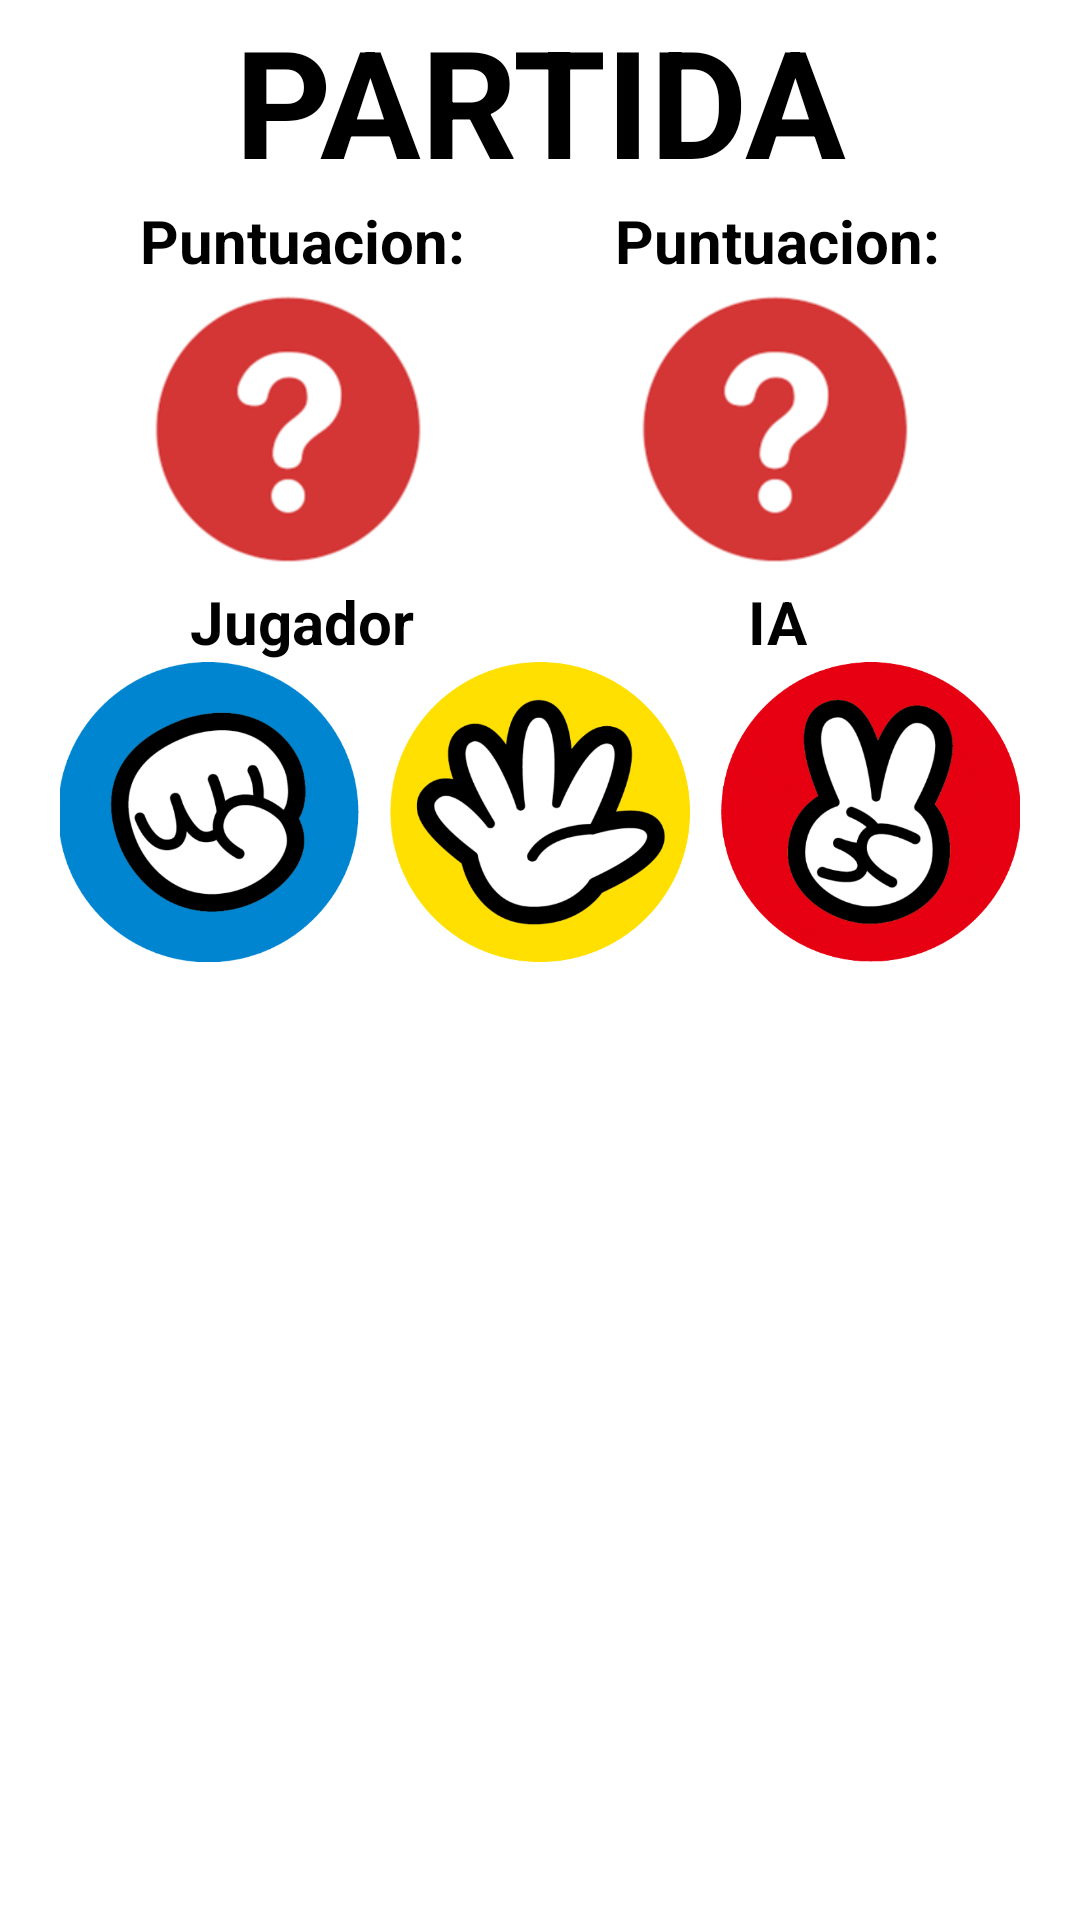

Reconstruct the res/layout file that produces this screen, plus the resources it refers to.
<!-- AndroidManifest.xml: application theme Theme.PiPaTi -->
<!-- res/layout/activity_partida.xml -->
<?xml version="1.0" encoding="utf-8"?>
<androidx.constraintlayout.widget.ConstraintLayout xmlns:android="http://schemas.android.com/apk/res/android"
    xmlns:app="http://schemas.android.com/apk/res-auto"
    xmlns:tools="http://schemas.android.com/tools"
    android:layout_width="match_parent"
    android:layout_height="match_parent"
    tools:context=".Partida">

    <ScrollView
        android:layout_width="match_parent"
        android:layout_height="match_parent">
    <LinearLayout
        android:layout_width="match_parent"
        android:layout_height="match_parent"
        android:gravity="center_horizontal"
        android:orientation="vertical">
        <TextView
            android:id="@+id/titulo"
            android:layout_width="400dp"
            android:layout_height="wrap_content"
            android:layout_gravity="center"
            android:text="@string/TextViewPartida"
            android:textAlignment="center"
            android:textSize="50dp"
            android:textStyle="bold"
            android:textColor="@color/black"/>

        <LinearLayout
            android:layout_width="match_parent"
            android:layout_height="wrap_content"
            android:orientation="horizontal"
            android:gravity="center">

            <LinearLayout
                android:layout_width="wrap_content"
                android:layout_height="wrap_content"
                android:orientation="vertical"
                android:layout_marginRight="50dp">

                <TextView
                    android:id="@+id/scoreJugador1"
                    android:layout_width="wrap_content"
                    android:layout_height="wrap_content"
                    android:textSize="20dp"
                    android:textStyle="bold"
                    android:textColor="@color/black"
                    android:text="@string/TextViewPuntuacion"
                    android:gravity="center"/>
                <ImageView
                    android:id="@+id/imagenJugador1"
                    android:layout_width="100dp"
                    android:layout_height="100dp"
                    android:src="@drawable/interrogacion"
                    android:scaleType="centerCrop"
                    android:gravity="center"/>
                <TextView
                    android:id="@+id/nomJugador1"
                    android:layout_width="match_parent"
                    android:layout_height="wrap_content"
                    android:textSize="20dp"
                    android:textStyle="bold"
                    android:textColor="@color/black"
                    android:text="@string/TextViewNombreUsuario"
                    android:gravity="center"/>
            </LinearLayout>

            <LinearLayout
                android:layout_width="wrap_content"
                android:layout_height="wrap_content"
                android:orientation="vertical"
                android:gravity="center">

                <TextView
                    android:id="@+id/scoreJugador2"
                    android:layout_width="wrap_content"
                    android:layout_height="wrap_content"
                    android:textSize="20dp"
                    android:textStyle="bold"
                    android:textColor="@color/black"
                    android:text="@string/TextViewPuntuacion"
                    android:gravity="center"/>
                <ImageView
                    android:id="@+id/imagenJugador2"
                    android:layout_width="100dp"
                    android:layout_height="100dp"
                    android:src="@drawable/interrogacion"
                    android:scaleType="centerCrop"
                    android:gravity="center"/>
                <TextView
                    android:id="@+id/nomJugador2"
                    android:layout_width="match_parent"
                    android:layout_height="wrap_content"
                    android:textSize="20dp"
                    android:textStyle="bold"
                    android:textColor="@color/black"
                    android:text="@string/TextViewNombreUsuario2"
                    android:gravity="center"/>
            </LinearLayout>
        </LinearLayout>

        <LinearLayout
            android:layout_width="match_parent"
            android:layout_height="match_parent"
            android:orientation="horizontal"
            android:gravity="center">
            <ImageButton
                android:id="@+id/btnPiedra"
                android:layout_width="100dp"
                android:layout_height="100dp"
                android:scaleType="centerCrop"
                android:text="Piedra"
                android:background="@android:color/transparent"
                android:src="@drawable/piedra"
                android:layout_marginRight="10dp"/>

            <ImageButton
                android:id="@+id/btnPapel"
                android:layout_width="100dp"
                android:layout_height="100dp"
                android:scaleType="centerCrop"
                android:text="Papel"
                android:background="@android:color/transparent"
                android:src="@drawable/papel"
                android:layout_marginRight="10dp"/>

            <ImageButton
                android:id="@+id/btnTijeras"
                android:layout_width="100dp"
                android:layout_height="100dp"
                android:scaleType="centerCrop"
                android:text="Tijera"
                android:background="@android:color/transparent"
                android:src="@drawable/tijeras"/>
        </LinearLayout>
    </LinearLayout>
    </ScrollView>

</androidx.constraintlayout.widget.ConstraintLayout>
<!-- resources referenced by this layout -->
<resources>
  <!-- drawable interrogacion: png bitmap (drawable, 13156 bytes) -->
  <!-- drawable papel: png bitmap (drawable, 107118 bytes) -->
  <!-- drawable piedra: png bitmap (drawable, 128356 bytes) -->
  <!-- drawable tijeras: png bitmap (drawable, 123425 bytes) -->
  <string name="TextViewNombreUsuario">Jugador</string>
  <string name="TextViewNombreUsuario2">IA</string>
  <string name="TextViewPartida">PARTIDA</string>
  <string name="TextViewPuntuacion">Puntuacion: </string>
  <style name="Theme.PiPaTi" parent="Theme.MaterialComponents.DayNight.DarkActionBar">
          
          <item name="colorPrimary">#000000</item>
          <item name="colorPrimaryVariant">#878787</item>
          <item name="colorOnPrimary">@color/white</item>
      </style>
  <!-- not gathered from this repository: default colours our renderer supplied (Android Studio template values) -->
  <color name="black">#FF000000</color>
  <color name="white">#FFFFFFFF</color>
</resources>
